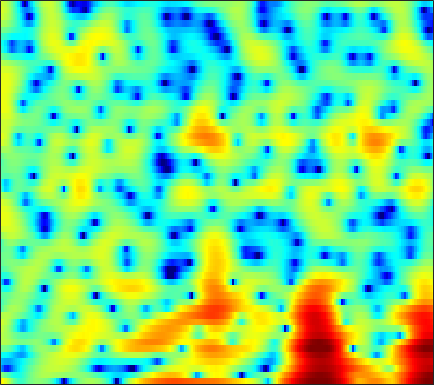

The file beside this chart, header and first rows:
6.4024, 5.5676, 4.3429, 2.9957, 1.9084, 0.38376, -1.1319, -2.1308, -3.0544, -3.2834, -2.8745, -2.3435, -1.5593, -0.82161, -0.36084, 0.11466, 0.40993, 0.5232, 0.5165, 0.33281, -0.043517, -0.47092, -1.2537, -2.3112
0.8657, 0.02211, -1.116, -2.239, -3.043, -3.994, -4.697, -4.982, -4.962, -4.5, -3.724, -3.034, -2.077, -1.163, -0.5385, 0.1948, 0.8063, 1.183, 1.572, 1.838, 1.986, 2.024, 1.987, 1.872
-10.3, -12.73, -15.75, -16.23, -14.71, -12.22, -10.08, -8.717, -7.155, -5.801, -4.588, -3.748, -2.709, -1.761, -1.107, -0.3106, 0.3995, 0.8754, 1.435, 1.912, 2.301, 2.54, 2.788, 2.96
-8.586, -9.339, -9.99, -10.13, -9.94, -9.394, -8.678, -8.075, -7.238, -6.381, -5.512, -4.845, -3.938, -3.035, -2.366, -1.501, -0.6851, -0.1156, 0.5864, 1.216, 1.776, 2.145, 2.575, 2.932
-5.172, -5.371, -5.735, -6.226, -6.681, -7.416, -8.294, -9.025, -9.948, -10.48, -10.13, -9.227, -7.545, -5.766, -4.518, -3.028, -1.759, -0.9485, -0.03065, 0.7285, 1.359, 1.767, 2.247, 2.682
-0.5568, -0.4889, -0.6517, -1.11, -1.642, -2.604, -3.881, -5.051, -6.774, -8.247, -8.432, -7.479, -5.527, -3.596, -2.374, -1.073, -0.09924, 0.421, 0.8544, 1.013, 0.9256, 0.726, 0.3695, 0.08872
2.314, 2.254, 2.07, 1.769, 1.481, 1.037, 0.5431, 0.1904, -0.1886, -0.4275, -0.5193, -0.4898, -0.3192, -0.04645, 0.1708, 0.4139, 0.5458, 0.5302, 0.3067, -0.2065, -1.115, -2.158, -4.246, -7.551
2.438, 2.171, 1.736, 1.209, 0.7609, 0.1179, -0.5585, -1.051, -1.637, -2.074, -2.299, -2.318, -2.176, -1.896, -1.627, -1.246, -0.9018, -0.7025, -0.5362, -0.4872, -0.5413, -0.6326, -0.7703, -0.8454
3.11, 2.674, 1.93, 0.9846, 0.1218, -1.254, -2.941, -4.465, -6.829, -9.169, -10.2, -9.497, -7.565, -5.654, -4.433, -3.08, -1.996, -1.328, -0.5754, 0.01277, 0.4805, 0.775, 1.111, 1.396
3.647, 3.264, 2.608, 1.742, 0.9203, -0.4194, -2.087, -3.612, -5.983, -8.336, -9.383, -8.817, -7.183, -5.558, -4.551, -3.453, -2.571, -1.98, -1.209, -0.4531, 0.2717, 0.7725, 1.362, 1.82
2.185, 2.285, 2.337, 2.241, 2.04, 1.612, 1.052, 0.5757, -0.1329, -0.8862, -1.583, -2.072, -2.766, -3.545, -4.199, -5.172, -6.147, -6.556, -6.106, -4.657, -2.827, -1.531, -0.07251, 1.029
-2.654, -1.221, 0.14, 1.048, 1.485, 1.768, 1.798, 1.695, 1.404, 0.9253, 0.2705, -0.3487, -1.423, -2.839, -4.205, -6.601, -9.813, -12.5, -12.38, -8.495, -5.134, -3.204, -1.214, 0.2938
-3.034, -2.129, -1.109, -0.3354, 0.1322, 0.6018, 0.8691, 0.9442, 0.9039, 0.7287, 0.3633, -0.003001, -0.6201, -1.39, -2.046, -2.874, -3.526, -3.85, -3.968, -3.654, -2.964, -2.3, -1.327, -0.3512
-1.69, -1.618, -1.382, -1.046, -0.7441, -0.2621, 0.236, 0.5429, 0.8389, 0.9727, 0.9122, 0.7408, 0.3655, -0.1949, -0.7285, -1.584, -2.542, -3.253, -4.117, -4.678, -4.63, -4.15, -3.043, -1.685
-3.646, -4.546, -5.281, -4.921, -4.025, -2.498, -0.9864, 0.01327, 1.054, 1.744, 2.125, 2.19, 1.988, 1.489, 0.894, -0.3129, -2.08, -3.869, -7.365, -13.96, -26.75, -13.11, -6.763, -3.191
-7.215, -9.983, -15.33, -14.47, -9.91, -5.458, -2.546, -0.9833, 0.5527, 1.607, 2.285, 2.567, 2.655, 2.424, 2.065, 1.37, 0.4062, -0.4616, -1.644, -2.637, -3.057, -2.893, -2.161, -1.212
-4.265, -4.31, -4.208, -3.658, -3.009, -1.992, -0.8675, -0.0717, 0.8367, 1.575, 2.101, 2.374, 2.588, 2.601, 2.494, 2.258, 1.872, 1.506, 0.9645, 0.4162, -0.1425, -0.5501, -1.052, -1.553
-2.577, -2.026, -1.455, -0.924, -0.5061, 0.001334, 0.4597, 0.8044, 1.232, 1.63, 1.956, 2.157, 2.389, 2.563, 2.627, 2.596, 2.466, 2.279, 1.882, 1.317, 0.5469, -0.2144, -1.572, -3.427
-1.428, -0.9568, -0.4539, -0.1608, -0.05622, 0.01874, -0.02604, -0.1064, -0.1929, -0.2041, -0.02415, 0.2388, 0.6872, 1.2, 1.577, 1.963, 2.223, 2.313, 2.261, 1.986, 1.487, 0.9451, -0.04337, -1.308
-1.085, -0.8177, -0.5842, -0.5745, -0.8012, -1.399, -2.37, -3.42, -5.165, -6.892, -7.232, -6.179, -4.098, -2.189, -1.019, 0.2283, 1.094, 1.534, 1.923, 2.094, 2.089, 1.994, 1.796, 1.508
-2.207, -1.547, -0.9979, -0.7884, -0.9056, -1.56, -2.782, -4.171, -6.88, -10.52, -11.88, -9.483, -6.054, -3.516, -2.183, -0.8898, 7.391e-05, 0.4549, 0.885, 1.189, 1.413, 1.561, 1.749, 1.928
-2.97, -1.425, -0.08617, 0.6088, 0.8666, 0.8319, 0.4614, 0.0483, -0.588, -1.171, -1.499, -1.521, -1.398, -1.2, -1.049, -1.009, -1.122, -1.231, -1.434, -1.556, -1.478, -1.264, -0.7823, -0.1155
0.8689, 1.549, 2.304, 2.792, 2.965, 3.029, 2.874, 2.649, 2.241, 1.769, 1.198, 0.7108, 0.03284, -0.8091, -1.527, -2.688, -4.146, -5.425, -7.425, -9.494, -10.54, -9.921, -7.79, -5.449
3.559, 3.723, 3.861, 3.932, 3.891, 3.716, 3.417, 3.094, 2.541, 1.847, 1.014, 0.2844, -0.8451, -2.182, -3.394, -5.204, -7.439, -9.5, -12.75, -16.89, -20.11, -18.47, -13.94, -10.14
4.561, 4.584, 4.509, 4.329, 4.143, 3.758, 3.267, 2.816, 2.105, 1.241, 0.2754, -0.5524, -1.833, -3.29, -4.595, -6.519, -8.851, -10.79, -13.59, -16.22, -17.38, -16.48, -13.9, -10.88
4.828, 4.784, 4.638, 4.319, 4.004, 3.461, 2.777, 2.196, 1.326, 0.3731, -0.636, -1.44, -2.57, -3.749, -4.732, -6.307, -8.073, -9.83, -12.73, -16.59, -19.39, -17.27, -12.7, -9.124
4.547, 4.451, 4.172, 3.736, 3.258, 2.509, 1.557, 0.7296, -0.4979, -1.771, -3.051, -3.801, -4.517, -4.946, -5.076, -5.282, -5.555, -5.793, -6.133, -6.296, -6.126, -5.656, -4.716, -3.554
3.801, 3.598, 3.137, 2.573, 2.035, 1.113, -0.07104, -1.233, -3.244, -5.934, -9.516, -12.27, -12.27, -9.202, -7.203, -5.108, -3.779, -2.958, -2.163, -1.536, -0.9706, -0.5897, -0.0925, 0.3447
2.143, 1.586, 0.9055, 0.4071, 0.1742, -0.2649, -0.8652, -1.581, -2.982, -4.93, -7.359, -8.815, -8.666, -6.522, -4.775, -2.795, -1.228, -0.2639, 0.7618, 1.555, 2.148, 2.434, 2.657, 2.634
-2.465, -4.958, -7.533, -6.714, -4.88, -2.875, -1.727, -1.288, -1.135, -1.389, -1.691, -1.876, -1.881, -1.652, -1.191, -0.5059, 0.4469, 1.132, 2.056, 2.886, 3.524, 3.859, 4.003, 3.82
-3.885, -6.166, -8.289, -7.384, -5.655, -3.573, -2.213, -1.608, -1.25, -1.319, -1.703, -2.222, -3.04, -3.815, -4.276, -4.125, -3.156, -2.041, -0.4321, 1.027, 2.187, 2.841, 3.412, 3.621
-1.511, -1.851, -2.02, -1.986, -1.767, -1.478, -1.221, -1.176, -1.375, -1.866, -2.857, -3.912, -6.103, -9.657, -14.76, -30.04, -12.16, -7.644, -3.848, -1.37, 0.3988, 1.364, 2.327, 2.929
-1.582, -1.259, -0.9058, -0.6539, -0.4863, -0.3663, -0.3725, -0.4767, -0.7919, -1.29, -2.062, -2.73, -3.914, -5.067, -5.839, -6.037, -5.203, -4.119, -2.485, -1.009, 0.2444, 1.002, 1.786, 2.343
-2.365, -1.521, -0.7893, -0.2537, -0.0348, 0.1454, 0.1492, 0.07445, -0.1141, -0.4288, -0.7782, -1.096, -1.484, -1.789, -1.909, -1.885, -1.652, -1.287, -0.7116, -0.02858, 0.6214, 1.075, 1.552, 1.901
-1.402, -0.7, 0.005585, 0.3779, 0.5041, 0.4985, 0.3801, 0.2341, 0.01499, -0.2322, -0.4536, -0.6532, -0.8283, -1.048, -1.129, -1.216, -1.144, -1, -0.677, -0.2068, 0.3537, 0.7703, 1.284, 1.637
1.297, 1.509, 1.57, 1.331, 1.029, 0.4221, -0.2522, -0.7346, -1.236, -1.457, -1.562, -1.547, -1.675, -1.931, -2.277, -2.83, -3.334, -3.561, -3.282, -2.428, -1.211, -0.2916, 0.7873, 1.579
3.775, 3.617, 3.026, 2.066, 1.012, -0.8791, -3.416, -5.55, -7.434, -6.598, -4.796, -3.735, -3.091, -3.156, -3.861, -5.643, -9.297, -13.95, -15.94, -8.332, -3.974, -1.766, 0.286, 1.669
4.431, 4.175, 3.516, 2.442, 1.215, -0.9588, -4.077, -7.046, -10.13, -8.127, -5.289, -3.909, -2.807, -2.578, -2.811, -3.695, -4.917, -5.683, -5.619, -4.256, -2.419, -1.202, 0.1514, 1.171
3.576, 3.559, 3.324, 2.751, 2.158, 1.185, 0.1253, -0.5837, -1.253, -1.505, -1.439, -1.293, -1.117, -1.09, -1.126, -1.338, -1.533, -1.685, -1.738, -1.639, -1.458, -1.3, -1.126, -0.9524
3.061, 3.318, 3.433, 3.223, 2.965, 2.44, 1.849, 1.397, 0.8749, 0.432, 0.1205, -0.01222, -0.1493, -0.2338, -0.2916, -0.4142, -0.599, -0.8056, -1.206, -1.736, -2.484, -3.125, -4.122, -5.096
3.646, 4.005, 4.121, 3.945, 3.634, 2.988, 2.18, 1.5, 0.6199, -0.1468, -0.633, -0.7834, -0.7857, -0.5806, -0.4619, -0.3185, -0.3708, -0.5138, -0.9807, -1.81, -3.138, -4.551, -7.423, -12.52
4.703, 4.893, 4.815, 4.389, 3.781, 2.65, 1.052, -0.4544, -2.89, -5.399, -6.7, -6.277, -4.647, -3.114, -2.192, -1.346, -0.8527, -0.7114, -0.7586, -1.137, -1.814, -2.565, -3.769, -5.01
4.964, 4.988, 4.757, 4.129, 3.389, 1.996, 0.03477, -1.92, -5.497, -10.56, -14.49, -11.85, -7.993, -5.557, -4.35, -3.263, -2.509, -2.146, -1.798, -1.579, -1.467, -1.457, -1.449, -1.398
4.817, 4.838, 4.614, 4.087, 3.506, 2.445, 1.093, -0.07694, -1.757, -3.319, -4.497, -5.087, -5.42, -5.552, -5.624, -5.575, -5.373, -5.039, -4.469, -3.773, -3.086, -2.566, -1.955, -1.399
4.786, 4.884, 4.778, 4.448, 4.045, 3.311, 2.371, 1.555, 0.3558, -0.9605, -2.384, -3.521, -5.21, -7.189, -8.872, -11.14, -12.32, -11.6, -9.586, -7.555, -5.867, -4.832, -3.681, -2.727
4.64, 4.795, 4.812, 4.609, 4.314, 3.76, 3.024, 2.347, 1.294, 0.0293, -1.469, -2.771, -4.888, -7.638, -10.29, -15.11, -19.24, -16.73, -12.6, -9.916, -8.142, -7.184, -6.08, -5.023
4.323, 4.471, 4.506, 4.344, 4.113, 3.666, 3.068, 2.522, 1.661, 0.6537, -0.4997, -1.473, -2.899, -4.446, -5.577, -6.969, -7.975, -8.405, -8.656, -8.929, -9.478, -10.03, -10.67, -10.16
3.793, 3.841, 3.76, 3.556, 3.332, 2.934, 2.437, 2.016, 1.375, 0.6775, -0.08175, -0.6799, -1.504, -2.299, -2.894, -3.646, -4.344, -4.898, -5.757, -6.937, -8.796, -10.97, -16.03, -18.72
2.34, 2.214, 1.917, 1.543, 1.24, 0.8068, 0.3653, 0.03162, -0.427, -0.8924, -1.368, -1.721, -2.138, -2.441, -2.624, -2.78, -2.864, -2.932, -3.103, -3.358, -3.71, -3.964, -4.071, -3.598
-0.517, -0.935, -1.64, -2.45, -3.048, -3.672, -4.024, -4.18, -4.341, -4.606, -5.042, -5.429, -5.798, -5.844, -5.521, -4.671, -3.624, -2.827, -1.879, -1.075, -0.3934, 0.05764, 0.6714, 1.307
-3.755, -4.534, -6.173, -8.672, -11.02, -13.09, -11.96, -10.44, -9.09, -8.79, -9.566, -10.95, -14.3, -17.57, -14.55, -9.372, -5.709, -3.655, -1.528, 0.07404, 1.322, 2.088, 2.912, 3.557
-4.875, -5.362, -6.916, -9.571, -12.29, -14.82, -13.06, -11.11, -9.384, -8.739, -8.99, -9.65, -10.92, -11.34, -10.08, -7.178, -4.318, -2.485, -0.4338, 1.206, 2.498, 3.267, 4.027, 4.529
-3.08, -3.168, -3.682, -4.43, -4.994, -5.581, -5.864, -5.913, -5.884, -5.88, -5.918, -5.948, -5.786, -5.313, -4.656, -3.484, -2.087, -1.002, 0.4051, 1.677, 2.741, 3.37, 3.99, 4.327
-0.3741, -0.5319, -0.8649, -1.341, -1.752, -2.364, -2.993, -3.465, -4.103, -4.708, -5.236, -5.528, -5.636, -5.304, -4.794, -3.752, -2.442, -1.393, -0.03924, 1.184, 2.202, 2.809, 3.393, 3.683
2.016, 1.77, 1.323, 0.7105, 0.1422, -0.7468, -1.789, -2.672, -4.005, -5.537, -7.279, -8.635, -10.3, -10.74, -9.767, -7.376, -4.824, -3.082, -1.103, 0.496, 1.728, 2.428, 3.051, 3.348
3.54, 3.248, 2.661, 1.869, 1.127, -0.05134, -1.475, -2.708, -4.596, -6.807, -9.49, -12.04, -17.01, -22.16, -16.85, -10.55, -6.383, -4.021, -1.561, 0.2887, 1.651, 2.376, 2.983, 3.21
4.066, 3.732, 3.067, 2.155, 1.295, -0.09925, -1.798, -3.296, -5.554, -7.989, -10.22, -11.37, -11.81, -10.82, -9.377, -6.945, -4.426, -2.691, -0.6946, 0.8819, 2.045, 2.647, 3.108, 3.171
3.724, 3.379, 2.721, 1.798, 0.9319, -0.496, -2.289, -3.952, -6.759, -10.78, -17.77, -31.07, -17.08, -10.79, -7.83, -4.852, -2.497, -1.033, 0.5873, 1.845, 2.728, 3.154, 3.406, 3.286
